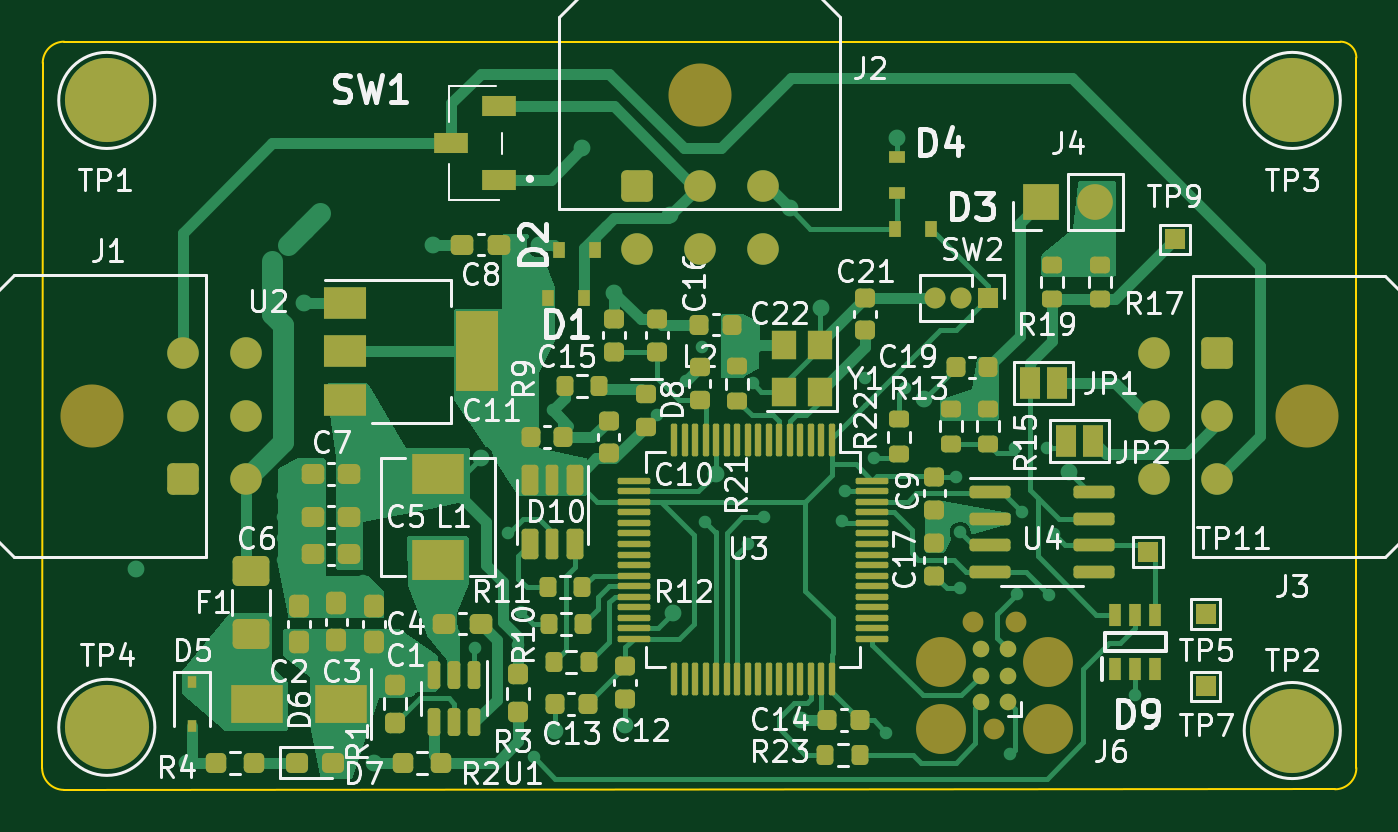
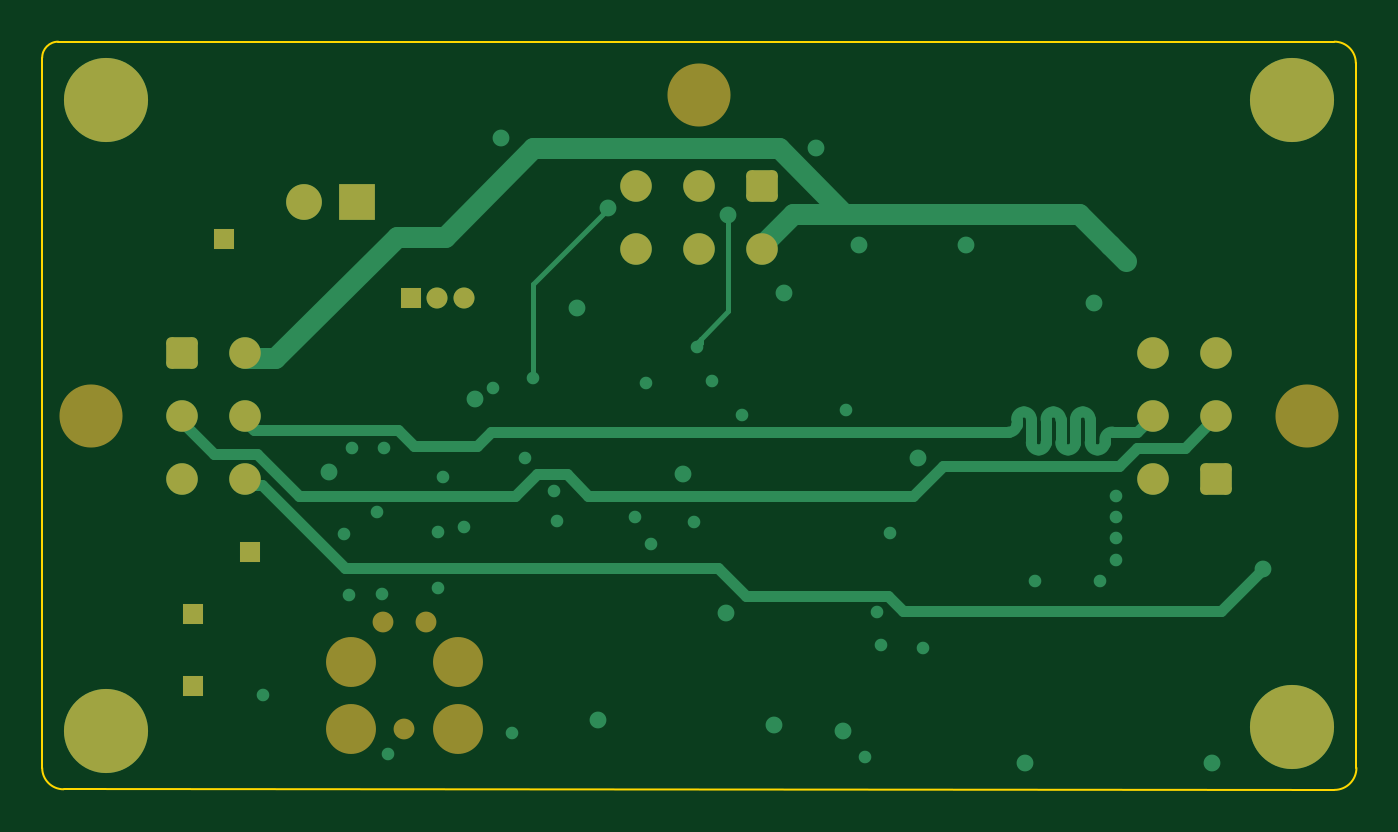
Circuit board: 9 layer files. Board 62.5 x 35.6 mm.
- bottom_copper: WheelspeedController-B_Cu.gbl (10267 bytes)
- bottom_mask: WheelspeedController-B_Mask.gbs (2922 bytes)
- paste: WheelspeedController-B_Paste.gbp (467 bytes)
- bottom_silk: WheelspeedController-B_Silkscreen.gbo (2925 bytes)
- outline: WheelspeedController-Edge_Cuts.gm1 (998 bytes)
- top_copper: WheelspeedController-F_Cu.gtl (49171 bytes)
- top_mask: WheelspeedController-F_Mask.gts (12023 bytes)
- paste: WheelspeedController-F_Paste.gtp (9748 bytes)
- top_silk: WheelspeedController-F_Silkscreen.gto (71621 bytes)

=== bottom_copper: WheelspeedController-B_Cu.gbl (10267 bytes, source omitted) ===
=== bottom_mask: WheelspeedController-B_Mask.gbs (2922 bytes, source withheld) ===
=== paste: WheelspeedController-B_Paste.gbp ===
%TF.GenerationSoftware,KiCad,Pcbnew,(6.0.0)*%
%TF.CreationDate,2022-12-31T23:54:09-06:00*%
%TF.ProjectId,WheelspeedController,57686565-6c73-4706-9565-64436f6e7472,rev?*%
%TF.SameCoordinates,Original*%
%TF.FileFunction,Paste,Bot*%
%TF.FilePolarity,Positive*%
%FSLAX46Y46*%
G04 Gerber Fmt 4.6, Leading zero omitted, Abs format (unit mm)*
G04 Created by KiCad (PCBNEW (6.0.0)) date 2022-12-31 23:54:09*
%MOMM*%
%LPD*%
G01*
G04 APERTURE LIST*
G04 APERTURE END LIST*
M02*

=== bottom_silk: WheelspeedController-B_Silkscreen.gbo (2925 bytes, source withheld) ===
=== outline: WheelspeedController-Edge_Cuts.gm1 ===
%TF.GenerationSoftware,KiCad,Pcbnew,(6.0.0)*%
%TF.CreationDate,2022-12-31T23:54:09-06:00*%
%TF.ProjectId,WheelspeedController,57686565-6c73-4706-9565-64436f6e7472,rev?*%
%TF.SameCoordinates,Original*%
%TF.FileFunction,Profile,NP*%
%FSLAX46Y46*%
G04 Gerber Fmt 4.6, Leading zero omitted, Abs format (unit mm)*
G04 Created by KiCad (PCBNEW (6.0.0)) date 2022-12-31 23:54:09*
%MOMM*%
%LPD*%
G01*
G04 APERTURE LIST*
%TA.AperFunction,Profile*%
%ADD10C,0.100000*%
%TD*%
G04 APERTURE END LIST*
D10*
X120396000Y-105410000D02*
X59944000Y-105439000D01*
X121412000Y-70612000D02*
X121412000Y-104394000D01*
X59944000Y-69850000D02*
X120650000Y-69850000D01*
X58899000Y-104394000D02*
X58928000Y-70866000D01*
X120396000Y-105410000D02*
G75*
G03*
X121412000Y-104394000I0J1016000D01*
G01*
X58899000Y-104394000D02*
G75*
G03*
X59944000Y-105439000I1045000J0D01*
G01*
X59944000Y-69850000D02*
G75*
G03*
X58928000Y-70866000I0J-1016000D01*
G01*
X121412000Y-70612000D02*
G75*
G03*
X120650000Y-69850000I-762000J0D01*
G01*
M02*

=== top_copper: WheelspeedController-F_Cu.gtl (49171 bytes, source omitted) ===
=== top_mask: WheelspeedController-F_Mask.gts (12023 bytes, source omitted) ===
=== paste: WheelspeedController-F_Paste.gtp (9748 bytes, source omitted) ===
=== top_silk: WheelspeedController-F_Silkscreen.gto (71621 bytes, source omitted) ===
